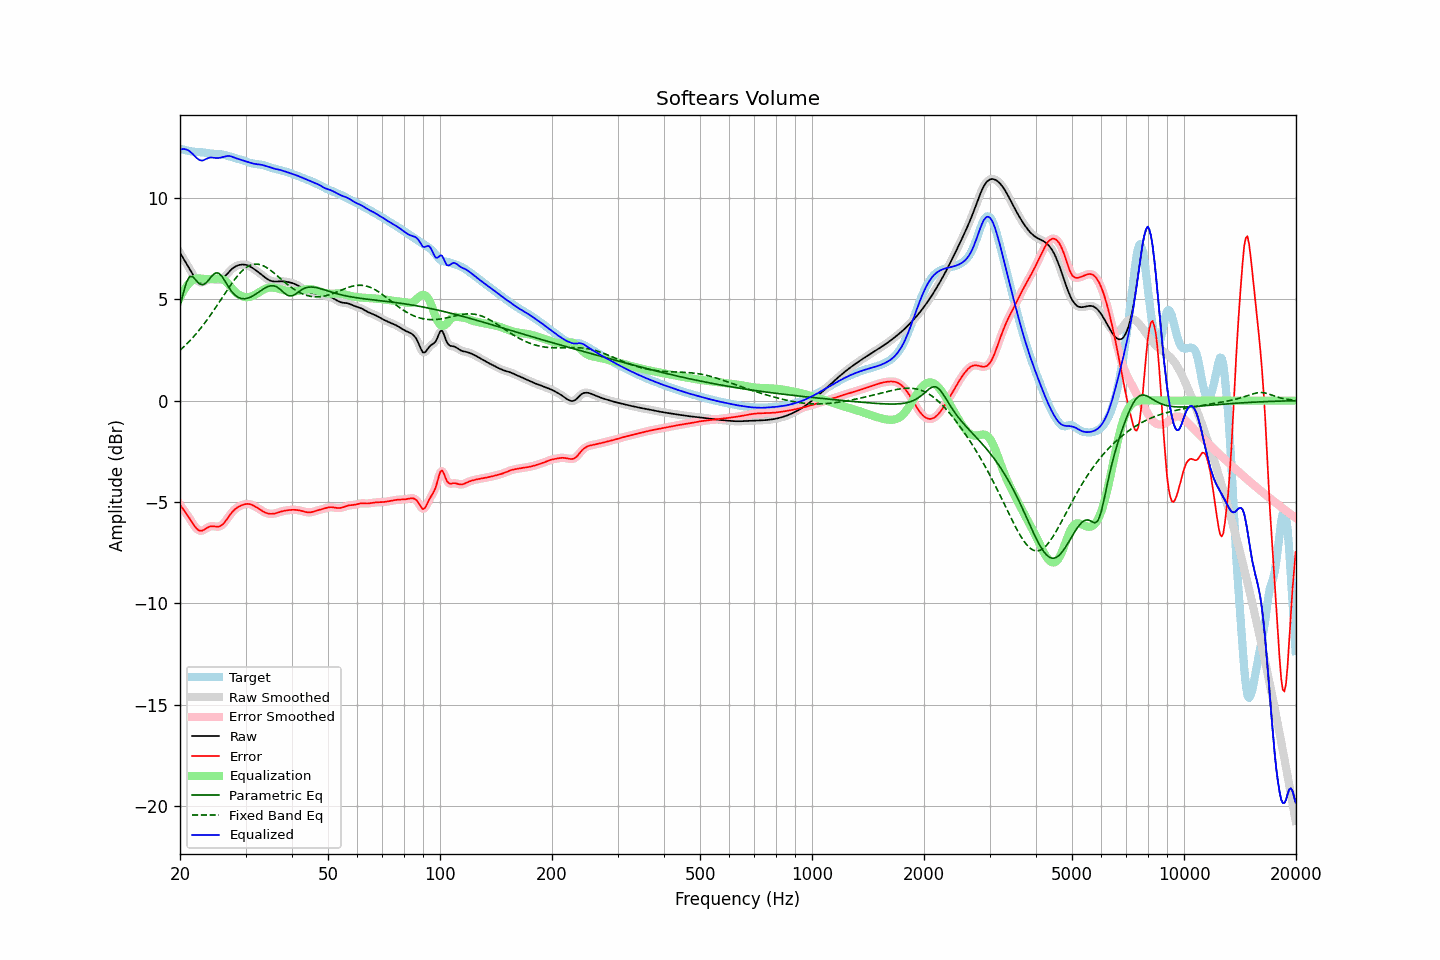

Source data for this figure (header and first rows):
frequency, raw, error, smoothed, error_smoothed, equalization, parametric_eq, fixed_band_eq, equalized_raw, equalized_smoothed, target
20.00, 7.29, -5.13, 7.29, -5.13, 5.08, 4.65, 2.48, 12.37, 12.37, 12.41
20.20, 7.15, -5.24, 7.16, -5.24, 5.24, 4.96, 2.55, 12.39, 12.39, 12.40
20.40, 7.02, -5.35, 7.02, -5.35, 5.38, 5.28, 2.63, 12.40, 12.40, 12.38
20.61, 6.89, -5.47, 6.89, -5.47, 5.51, 5.56, 2.70, 12.40, 12.40, 12.36
20.81, 6.76, -5.58, 6.76, -5.58, 5.62, 5.83, 2.78, 12.38, 12.38, 12.34
21.02, 6.62, -5.69, 6.62, -5.69, 5.72, 5.98, 2.86, 12.35, 12.35, 12.32
21.23, 6.49, -5.81, 6.48, -5.81, 5.81, 6.12, 2.94, 12.29, 12.29, 12.30
21.44, 6.35, -5.94, 6.35, -5.94, 5.88, 6.12, 3.02, 12.23, 12.23, 12.28
21.66, 6.21, -6.06, 6.21, -6.06, 5.94, 6.11, 3.11, 12.15, 12.15, 12.27
21.87, 6.08, -6.18, 6.09, -6.18, 5.98, 6.02, 3.20, 12.07, 12.07, 12.27
22.09, 5.98, -6.28, 5.98, -6.28, 6.01, 5.93, 3.29, 11.99, 11.99, 12.26
22.31, 5.90, -6.36, 5.90, -6.36, 6.02, 5.84, 3.39, 11.92, 11.92, 12.26
22.54, 5.85, -6.40, 5.85, -6.40, 6.02, 5.76, 3.48, 11.87, 11.87, 12.25
22.76, 5.82, -6.42, 5.83, -6.42, 6.01, 5.73, 3.58, 11.84, 11.84, 12.25
22.99, 5.83, -6.41, 5.84, -6.40, 6.00, 5.71, 3.68, 11.84, 11.84, 12.24
23.22, 5.87, -6.36, 5.86, -6.36, 6.00, 5.75, 3.78, 11.87, 11.86, 12.23
23.45, 5.90, -6.31, 5.90, -6.31, 6.00, 5.79, 3.89, 11.90, 11.90, 12.22
23.69, 5.94, -6.26, 5.94, -6.26, 6.00, 5.87, 4.00, 11.94, 11.94, 12.21
23.92, 5.97, -6.22, 5.97, -6.23, 6.00, 5.96, 4.11, 11.97, 11.97, 12.19
24.16, 5.98, -6.20, 5.98, -6.20, 6.00, 6.06, 4.22, 11.98, 11.98, 12.18
24.40, 5.98, -6.19, 5.98, -6.19, 6.00, 6.16, 4.33, 11.98, 11.98, 12.17
24.65, 5.97, -6.20, 5.97, -6.20, 6.00, 6.23, 4.45, 11.97, 11.97, 12.17
24.89, 5.95, -6.21, 5.95, -6.21, 6.01, 6.29, 4.57, 11.96, 11.96, 12.16
25.14, 5.94, -6.21, 5.94, -6.21, 6.02, 6.29, 4.69, 11.96, 11.96, 12.16
25.39, 5.94, -6.22, 5.94, -6.21, 6.02, 6.29, 4.81, 11.96, 11.96, 12.15
25.65, 5.96, -6.19, 5.96, -6.19, 6.01, 6.22, 4.93, 11.98, 11.98, 12.15
25.91, 6.00, -6.14, 6.00, -6.14, 5.99, 6.14, 5.05, 11.99, 11.99, 12.14
26.16, 6.06, -6.07, 6.06, -6.07, 5.96, 6.02, 5.17, 12.01, 12.02, 12.13
26.43, 6.13, -5.98, 6.13, -5.98, 5.90, 5.89, 5.29, 12.04, 12.04, 12.11
26.69, 6.22, -5.87, 6.22, -5.87, 5.84, 5.76, 5.41, 12.05, 12.05, 12.09
26.96, 6.31, -5.76, 6.31, -5.76, 5.76, 5.63, 5.53, 12.06, 12.06, 12.06
27.23, 6.39, -5.64, 6.39, -5.64, 5.66, 5.51, 5.64, 12.06, 12.05, 12.03
27.50, 6.47, -5.54, 6.47, -5.54, 5.57, 5.39, 5.76, 12.04, 12.04, 12.01
27.77, 6.53, -5.45, 6.53, -5.45, 5.48, 5.30, 5.86, 12.01, 12.01, 11.98
28.05, 6.59, -5.37, 6.59, -5.37, 5.39, 5.22, 5.97, 11.98, 11.98, 11.96
28.33, 6.63, -5.31, 6.63, -5.31, 5.31, 5.15, 6.07, 11.94, 11.95, 11.94
28.62, 6.67, -5.25, 6.67, -5.25, 5.25, 5.10, 6.17, 11.92, 11.92, 11.92
28.90, 6.69, -5.21, 6.69, -5.21, 5.20, 5.06, 6.26, 11.89, 11.89, 11.90
29.19, 6.70, -5.17, 6.70, -5.17, 5.16, 5.03, 6.34, 11.87, 11.87, 11.88
29.48, 6.71, -5.14, 6.71, -5.14, 5.13, 5.03, 6.42, 11.85, 11.84, 11.85
29.78, 6.71, -5.12, 6.71, -5.12, 5.11, 5.02, 6.49, 11.82, 11.82, 11.82
30.08, 6.69, -5.10, 6.69, -5.10, 5.10, 5.03, 6.55, 11.80, 11.80, 11.79
30.38, 6.67, -5.09, 6.67, -5.09, 5.10, 5.05, 6.61, 11.77, 11.77, 11.76
30.68, 6.64, -5.10, 6.64, -5.10, 5.11, 5.08, 6.65, 11.74, 11.74, 11.73
30.99, 6.59, -5.12, 6.59, -5.12, 5.12, 5.11, 6.68, 11.72, 11.72, 11.71
31.30, 6.54, -5.15, 6.54, -5.15, 5.15, 5.15, 6.71, 11.70, 11.70, 11.69
31.61, 6.49, -5.19, 6.49, -5.19, 5.19, 5.19, 6.73, 11.68, 11.68, 11.68
31.93, 6.43, -5.23, 6.43, -5.23, 5.23, 5.24, 6.73, 11.67, 11.67, 11.67
32.24, 6.38, -5.28, 6.38, -5.28, 5.28, 5.29, 6.73, 11.66, 11.66, 11.66
32.57, 6.32, -5.33, 6.32, -5.33, 5.33, 5.35, 6.72, 11.65, 11.65, 11.65
32.89, 6.25, -5.38, 6.25, -5.38, 5.38, 5.40, 6.70, 11.64, 11.64, 11.64
33.22, 6.19, -5.43, 6.19, -5.43, 5.43, 5.46, 6.67, 11.62, 11.62, 11.62
33.55, 6.13, -5.48, 6.13, -5.48, 5.47, 5.51, 6.64, 11.60, 11.60, 11.61
33.89, 6.07, -5.52, 6.07, -5.52, 5.51, 5.56, 6.60, 11.58, 11.58, 11.58
34.23, 6.01, -5.55, 6.01, -5.55, 5.54, 5.60, 6.55, 11.55, 11.55, 11.56
34.57, 5.96, -5.57, 5.96, -5.57, 5.56, 5.63, 6.50, 11.52, 11.52, 11.53
34.92, 5.92, -5.58, 5.92, -5.58, 5.57, 5.65, 6.45, 11.50, 11.50, 11.50
35.27, 5.89, -5.58, 5.89, -5.58, 5.58, 5.66, 6.38, 11.47, 11.47, 11.48
35.62, 5.88, -5.58, 5.88, -5.58, 5.57, 5.66, 6.32, 11.45, 11.45, 11.45
35.97, 5.87, -5.56, 5.87, -5.56, 5.56, 5.64, 6.26, 11.43, 11.43, 11.43
... 635 more rows
